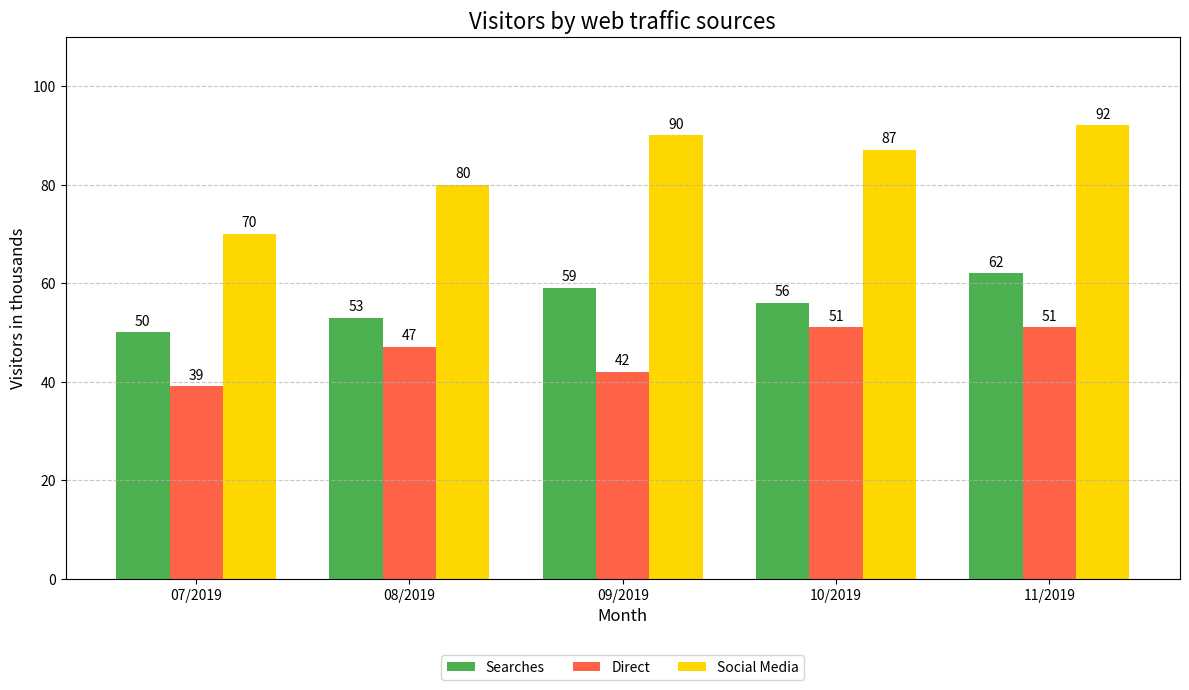

Recreate this plot in Python.
import matplotlib.pyplot as plt
import pandas as pd
import numpy as np

# Data from your image
data = {
    'Month': ['07/2019', '08/2019', '09/2019', '10/2019', '11/2019'],
    'Searches': [50, 53, 59, 56, 62],
    'Direct': [39, 47, 42, 51, 51],
    'Social Media': [70, 80, 90, 87, 92]
}

df = pd.DataFrame(data)

# Set up the plot
fig, ax = plt.subplots(figsize=(12, 7)) # Adjust figure size as needed

bar_width = 0.25
index = np.arange(len(df['Month']))

# Create the bars
bar1 = ax.bar(index - bar_width, df['Searches'], bar_width, label='Searches', color='#4CAF50') # Example color: green
bar2 = ax.bar(index, df['Direct'], bar_width, label='Direct', color='#FF6347')   # Example color: red-orange
bar3 = ax.bar(index + bar_width, df['Social Media'], bar_width, label='Social Media', color='#FFD700') # Example color: gold

# Add value labels on top of the bars
def add_labels(bars):
    for bar in bars:
        height = bar.get_height()
        ax.annotate('{}'.format(height),
                    xy=(bar.get_x() + bar.get_width() / 2, height),
                    xytext=(0, 3),  # 3 points vertical offset
                    textcoords="offset points",
                    ha='center', va='bottom')

add_labels(bar1)
add_labels(bar2)
add_labels(bar3)

# Customize the plot
ax.set_xlabel('Month', fontsize=12)
ax.set_ylabel('Visitors in thousands', fontsize=12)
ax.set_title('Visitors by web traffic sources', fontsize=16)
ax.set_xticks(index)
ax.set_xticklabels(df['Month'], rotation=0) # Rotate if labels overlap
ax.legend(loc='lower center', bbox_to_anchor=(0.5, -0.2), ncol=3) # Adjust legend position
ax.grid(axis='y', linestyle='--', alpha=0.7) # Add a horizontal grid for readability
ax.set_ylim(0, 110) # Set y-axis limit slightly above max value for labels

plt.tight_layout() # Adjust layout to prevent labels from overlapping
plt.show()
